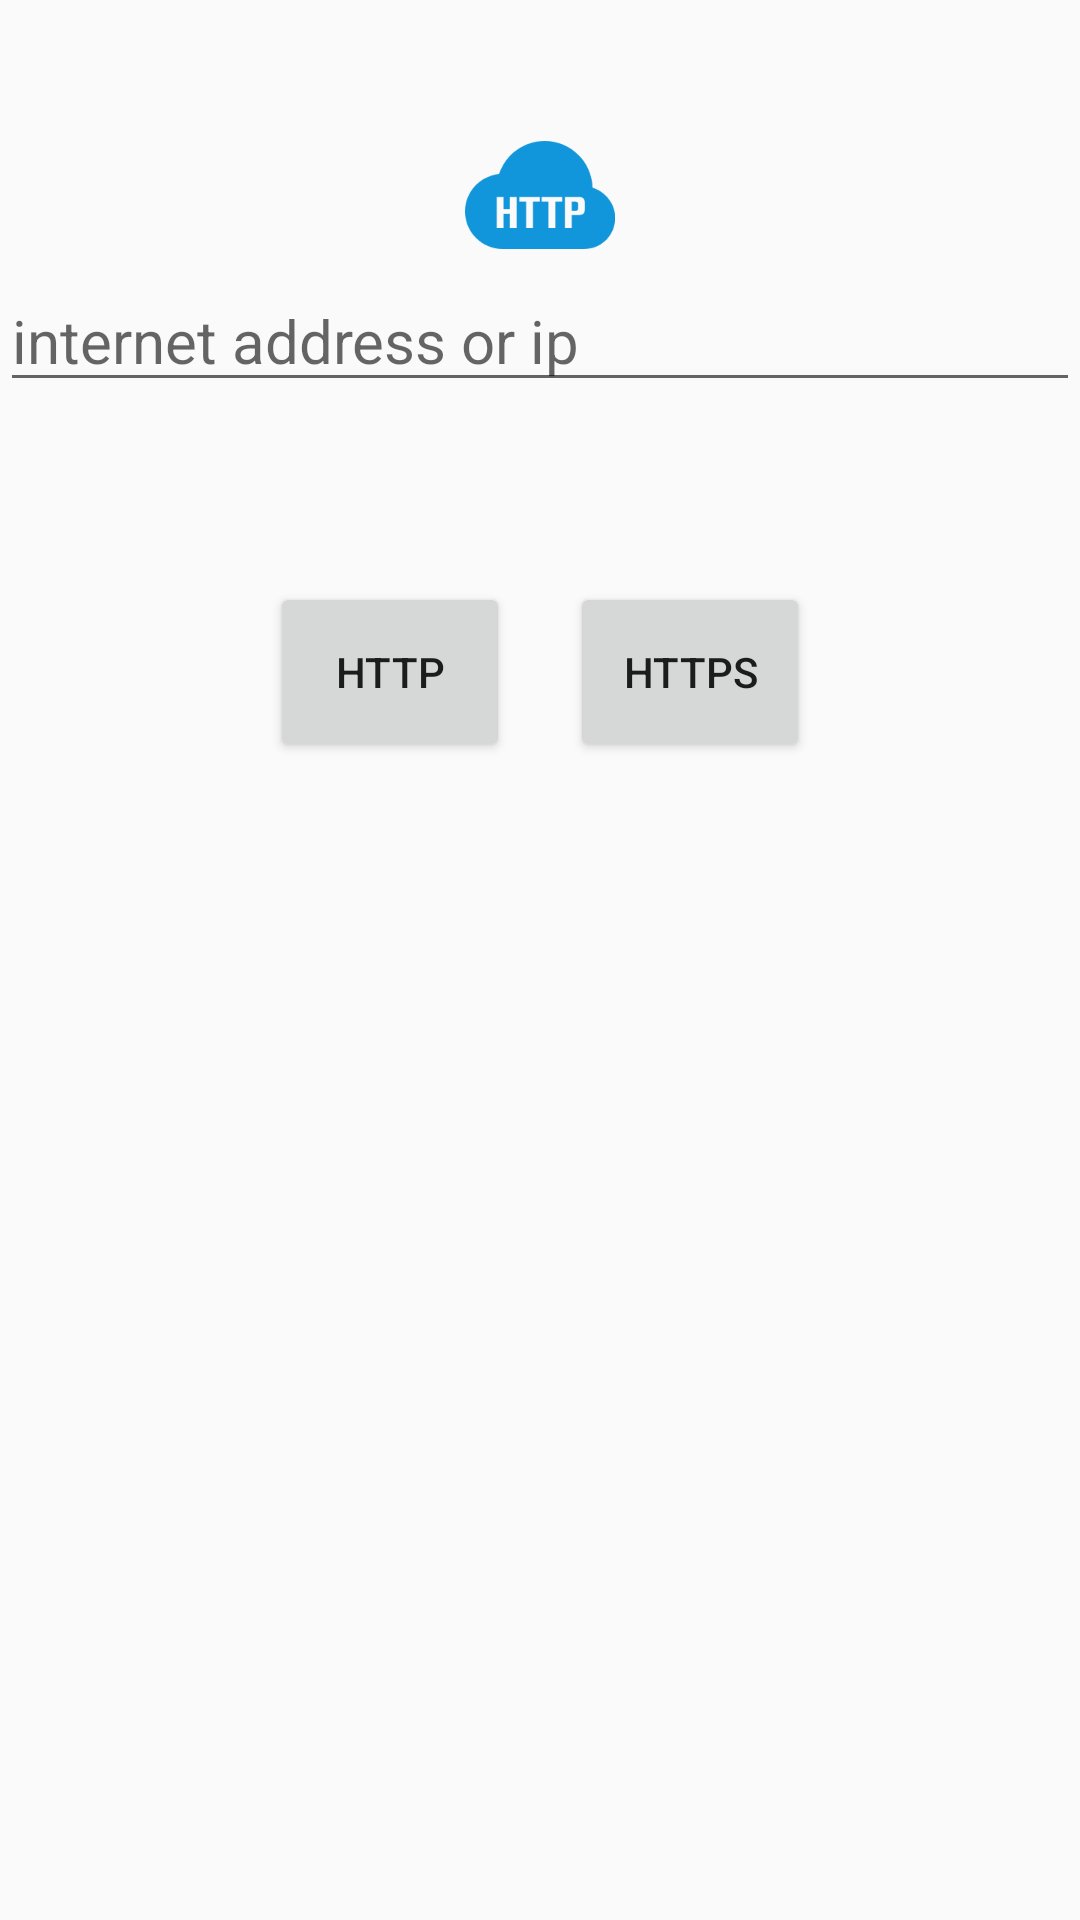

This screen was rendered from an Android layout file. Write that file and the resources it references.
<!-- AndroidManifest.xml: application theme AppTheme -->
<!-- res/layout/http_client_fragment.xml -->
<?xml version="1.0" encoding="utf-8"?>

<LinearLayout xmlns:android="http://schemas.android.com/apk/res/android"
    android:orientation="vertical" android:layout_width="match_parent"
    android:layout_height="match_parent"
    android:focusable="true"
    android:focusableInTouchMode="true">

    <ImageView
        android:layout_width="match_parent"
        android:layout_height="wrap_content"
        android:layout_marginTop="40dp"
        android:contentDescription="@null"
        android:id="@+id/iv_title"
        android:src="@mipmap/http"/>

    <EditText
        android:layout_width="match_parent"
        android:layout_height="wrap_content"
        android:textSize="20sp"
        android:gravity="left|center"
        android:layout_gravity="center"
        android:hint="@string/internet_addr"
        android:id="@+id/ev_input_host_addr"
        android:maxLines="2"/>

    <RelativeLayout
        android:layout_width="match_parent"
        android:layout_height="60dp"
        android:orientation="horizontal"
        android:layout_marginTop="60dp">

        <Button
            android:layout_width="80dp"
            android:layout_height="match_parent"
            android:layout_marginStart="90dp"
            android:id="@+id/bt_http"
            android:text="@string/http_bt"/>

        <Button
            android:layout_width="80dp"
            android:layout_height="match_parent"
            android:layout_marginEnd="90dp"
            android:layout_alignParentEnd="true"
            android:id="@id/bt_https"
            android:text="@string/https_bt"/>

    </RelativeLayout>

    
        
        
        
        

    
    <android.support.v7.widget.RecyclerView
        android:layout_marginTop="60dp"
        android:id="@+id/rv_res"
        android:layout_width="match_parent"
        android:layout_height="200dp"
        android:scrollbars="vertical" />

</LinearLayout>
<!-- resources referenced by this layout -->
<resources>
  <!-- mipmap http: png bitmap (mipmap-xxxhdpi, 5480 bytes) -->
  <string name="http_bt">Http</string>
  <string name="https_bt">Https</string>
  <string name="internet_addr">internet address or ip</string>
  <style name="AppTheme" parent="Theme.AppCompat.Light.NoActionBar">
          
          <item name="colorPrimary">@color/colorPrimary</item>
          <item name="colorPrimaryDark">@color/colorPrimaryDark</item>
          <item name="colorAccent">@color/colorAccent</item>
          <item name="android:navigationBarColor">@color/colorPrimary</item>
  
      </style>
  <!-- not gathered from this repository: default colours our renderer supplied (Android Studio template values) -->
  <color name="colorPrimary">#FF6200EE</color>
  <color name="colorPrimaryDark">#FF3700B3</color>
  <color name="colorAccent">#FF03DAC5</color>
</resources>
